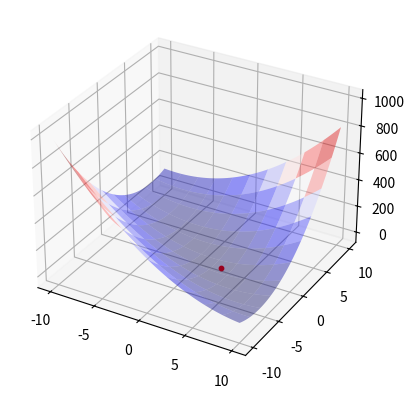

The script that saved this image:
import numpy as np
import matplotlib.pyplot as plt
from mpl_toolkits.mplot3d import Axes3D

def f(x, y):
    return 2 * np.power(x, 2) + 3 * np.power(y, 2) + (4 * x * y) - (6 * x) - (3 * y)

def simplex_method(x1, x2):
    triangle = []
    x0 = float(x1)
    z0 = float(x2)
    e = 5
    alpha = 2
    points = [[x0 - alpha / 2, z0 - 0.29 * alpha],
              [x0 + alpha / 2, z0 - 0.29 * alpha],
              [x0, z0 + 0.58 * alpha]]
    func = [f(points[0][0], points[0][1]),
            f(points[1][0], points[1][1]),
            f(points[2][0], points[2][1])]
    triangle.append(list(points))
    x_min = x0
    z_min = z0
    y_min = f(x0, z0)
    flag = 0
    x_max = x0
    z_max = z0
    while abs(f(x_max, z_max) - min(func)) > e:
        if flag:
            flag = 0
            x0, z0 = points[func.index(min(func))]
            x0 += points[func.index(max(func))][0]
            z0 += points[func.index(max(func))][1]
            x0 /= 2
            z0 /= 2
            points.remove(points[func.index(max(func))])
            func.remove(max(func))
            x1, z1 = points[func.index(min(func))]
            x1 += points[func.index(max(func))][0]
            z1 += points[func.index(max(func))][1]
            x1 /= 2
            z1 /= 2
            points.remove(points[func.index(max(func))])
            func.remove(max(func))
            func.append(f(x0, z0))
            points.append([x0, z0])
            func.append(f(x1, z1))
            points.append([x1, z1])
        else:
            x_max, z_max = points[func.index(max(func))]
            points.remove(points[func.index(max(func))])
            func.remove(max(func))
            x0 = 0 - x_max
            z0 = 0 - z_max
            for value in points:
                x0 += value[0]
                z0 += value[1]
            if f(x0, z0) > max(func):
                func.append(f(x_max, z_max))
                points.append([x_max, z_max])
                flag = 1
            else:
                func.append(f(x0, z0))
                points.append([x0, z0])

        if f(x_min, z_min) > min(func):
            x_min, z_min = points[func.index(min(func))]
            y_min = min(func)

        triangle.append(list(points))

    x_min = round(x_min, 2)
    z_min = round(z_min, 2)
    y_min = round(y_min, 2)
    return triangle, x_min, y_min, z_min

def makeData():
    x = np.linspace(-10, 10, 100)
    y = np.linspace(-10, 10, 100)
    xgrid, ygrid = np.meshgrid(x, y)
    z = f(xgrid, ygrid)
    return xgrid, ygrid, z

x, y, z = makeData()
fig = plt.figure()
ax = fig.add_subplot(111, projection='3d')
ax.plot_surface(x, y, z, rstride=10, cstride=10, alpha=0.4, cmap="seismic")

x1 = 3
x2 = -1
triangle, X, Z, Y = simplex_method(x1, x2)
for tr in triangle:
    if min(tr)[1] > Y:
        ax.scatter(tr[0][0], tr[0][1], min(tr), c="red", s=10)
    else:
        ax.scatter(X, Y, Z, c="red", s=10)
plt.show()
